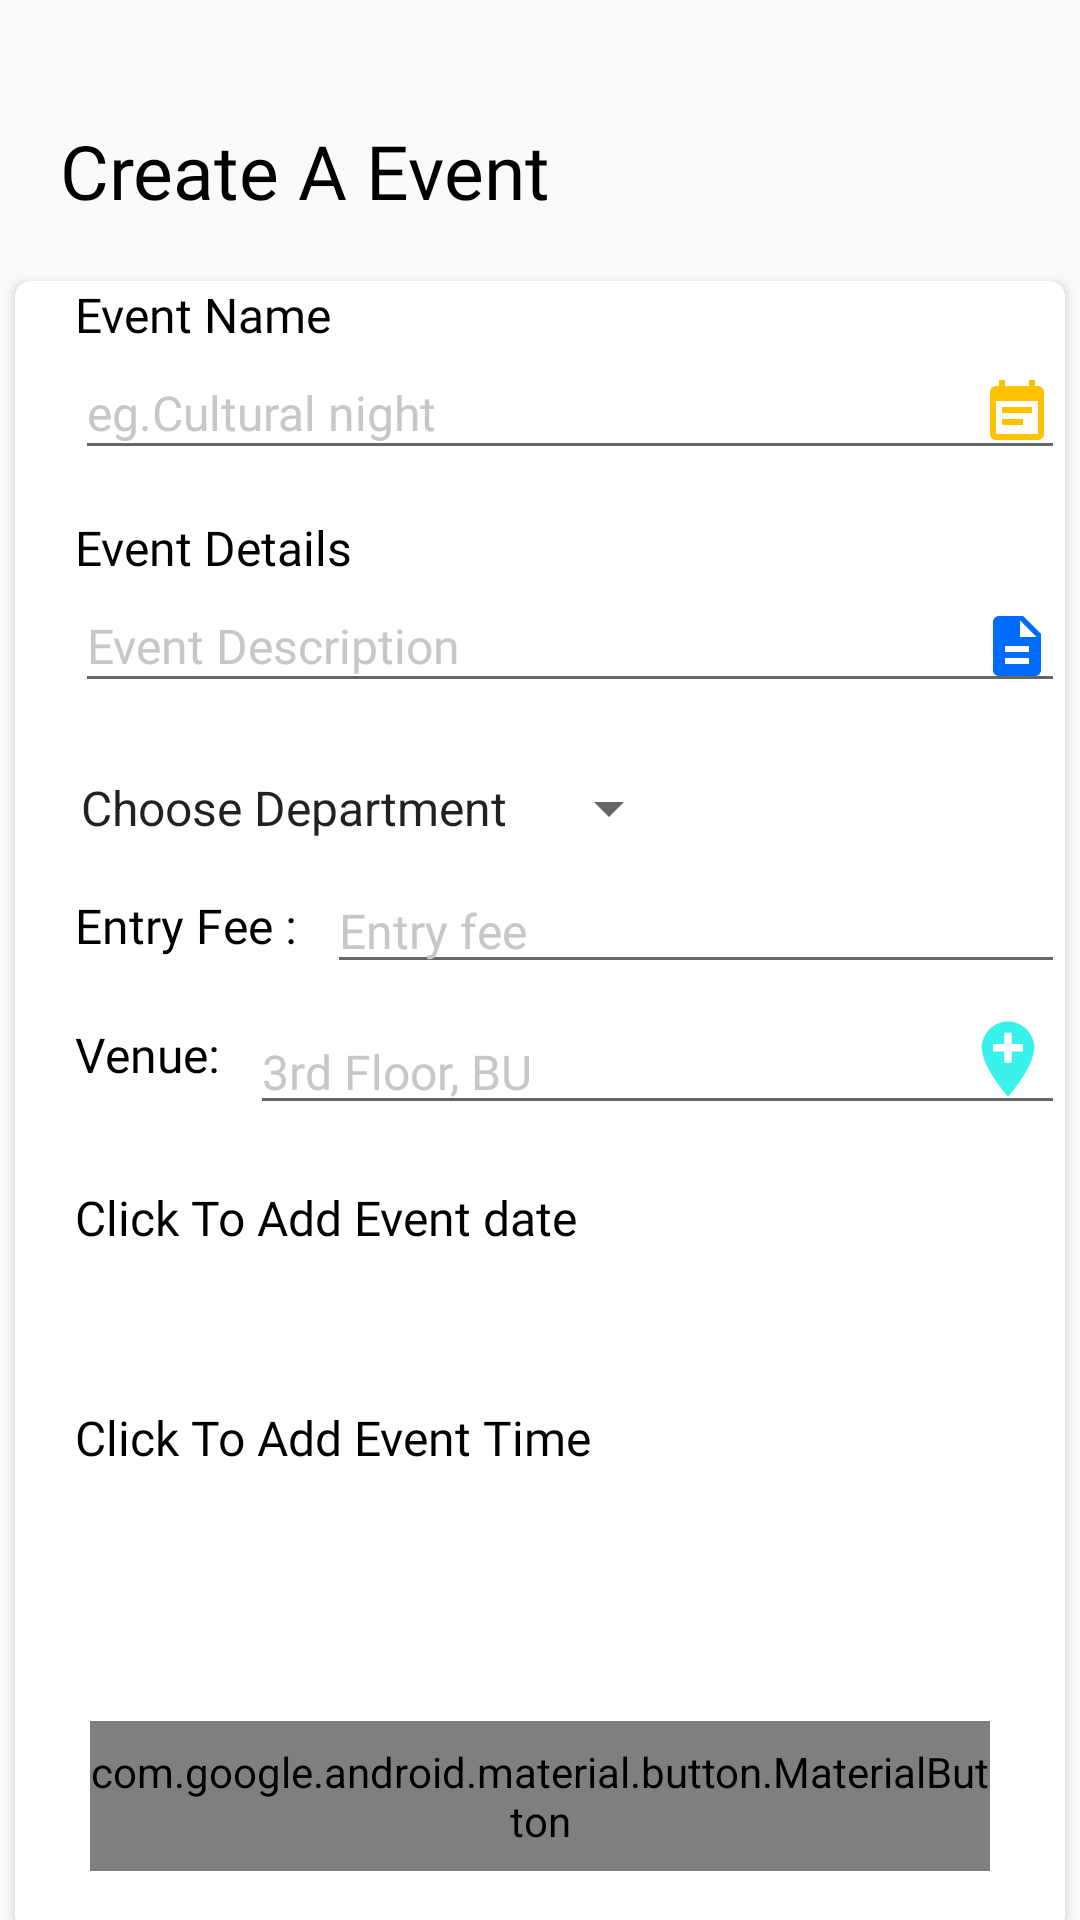

Here is an Android app screen rendered from its layout file. Give the layout XML and the strings, colors and styles it references.
<!-- AndroidManifest.xml: application theme AppTheme -->
<!-- res/layout/add_event.xml -->
<?xml version="1.0" encoding="utf-8"?>
<LinearLayout xmlns:android="http://schemas.android.com/apk/res/android"
    xmlns:app="http://schemas.android.com/apk/res-auto"
    xmlns:tools="http://schemas.android.com/tools"
    android:layout_width="match_parent"
    android:layout_height="match_parent"
    android:orientation="vertical"
    tools:context=".AddEvent">


    <ProgressBar
        android:id="@+id/progresBarEvent"
        style="@style/Widget.AppCompat.ProgressBar.Horizontal"
        android:layout_width="match_parent"
        android:layout_height="20dp"
        android:progressTint="#00E90101"
        android:visibility="invisible"
        tools:visibility="invisible" />



    <TextView
        android:layout_width="match_parent"
        android:layout_height="wrap_content"
        android:fontFamily="@font/mon_bold"
        android:layout_marginStart="20dp"
        android:layout_marginTop="20dp"
        android:text="Create A Event"
        android:textColor="#000"
        android:textSize="25sp" />

    <androidx.cardview.widget.CardView
        android:layout_width="350dp"
        android:layout_height="550dp"
        android:layout_marginTop="20dp"
        android:layout_marginBottom="30dp"
        android:layout_gravity="center"
        android:background="#F3ECEC"
        app:cardCornerRadius="5dp">

        <LinearLayout
            android:layout_marginTop="-20dp"
            android:layout_width="match_parent"
            android:layout_height="match_parent"
            android:orientation="vertical">

        <TextView

            android:layout_width="wrap_content"
            android:layout_height="wrap_content"
            android:fontFamily="@font/mon_regular"
            android:layout_marginLeft="20dp"
            android:layout_marginTop="20dp"
            android:text="Event Name "
            android:textColor="#000"
            android:textSize="16sp" />

        <EditText
            android:id="@+id/evntName"
            android:fontFamily="@font/mon_bold"
            android:layout_width="match_parent"
            android:layout_height="wrap_content"
            android:inputType="text"
            android:layout_marginLeft="20dp"
            android:textColor="#000"
            android:textSize="16sp"
            android:drawableEnd="@drawable/ic_event_note_orange"
            android:textColorHint="#C7C7C7"
            android:hint="eg.Cultural night" />
            <TextView
                android:fontFamily="@font/mon_regular"
                android:layout_width="wrap_content"
                android:layout_height="wrap_content"
                android:layout_marginLeft="20dp"
                android:layout_marginTop="15dp"
                android:text="Event Details "
                android:textColor="#000"
                android:textSize="16sp" />

            <EditText
                android:id="@+id/event_details"
                android:layout_width="match_parent"
                android:fontFamily="@font/mon_bold"
                android:layout_height="wrap_content"
                android:inputType="text"
                android:drawableEnd="@drawable/ic_description_blue"
                android:layout_marginLeft="20dp"
                android:textColor="#000"
                android:textSize="16sp"
                android:textColorHint="#C7C7C7"
                android:hint="Event Description" />
            <Spinner
                android:id="@+id/DeptName"
                android:layout_width="208dp"
                android:layout_height="40dp"
                android:layout_gravity="start"
                android:layout_marginLeft="14dp"
                android:layout_marginTop="15dp"
                android:entries="@array/DPT_array">

            </Spinner>

            <LinearLayout
                android:layout_width="match_parent"
                android:layout_height="wrap_content"
                android:orientation="horizontal">

                <TextView
                    android:layout_width="wrap_content"
                    android:layout_height="wrap_content"
                    android:layout_marginLeft="20dp"
                    android:layout_gravity="center"
                    android:fontFamily="@font/mon_regular"
                    android:text="Entry Fee :"
                    android:textColor="#000"
                    android:textSize="16sp"/>

                <EditText
                    android:id="@+id/eFee"
                    android:layout_width="match_parent"
                    android:layout_height="wrap_content"
                    android:layout_gravity="center_vertical"
                    android:gravity="bottom"
                    android:layout_marginLeft="10dp"
                    android:fontFamily="@font/mon_bold"
                    android:hint="Entry fee"
                    android:inputType="text"
                    android:textColor="#000"
                    android:textColorHint="#C7C7C7"
                    android:textSize="16sp" />







            </LinearLayout>
            <LinearLayout
                android:layout_width="match_parent"
                android:layout_height="wrap_content"
                android:orientation="horizontal">

                <TextView
                    android:layout_width="wrap_content"
                    android:layout_height="wrap_content"
                    android:layout_marginLeft="20dp"
                    android:layout_gravity="center"
                    android:fontFamily="@font/mon_regular"
                    android:text="Venue:"
                    android:textColor="#000"
                    android:textSize="16sp"/>

                <EditText
                    android:id="@+id/eVenue"
                    android:layout_width="match_parent"
                    android:layout_height="wrap_content"
                    android:layout_gravity="center_vertical"
                    android:gravity="bottom"
                    android:layout_marginLeft="10dp"
                    android:fontFamily="@font/mon_bold"
                    android:hint="3rd Floor, BU"
                    android:inputType="text"
                    android:drawableEnd="@drawable/ic_add_location"
                    android:textColor="#000"
                    android:textColorHint="#C7C7C7"
                    android:textSize="16sp" />







            </LinearLayout>

            <TextView
                android:id="@+id/strt_datePkr_dialog"
                android:layout_width="wrap_content"
                android:layout_height="wrap_content"
                android:layout_marginLeft="20dp"
                android:fontFamily="@font/mon_regular"
                android:layout_marginTop="20dp"
                android:text="Click To Add Event date"
                android:textColor="#000"
                android:textSize="16sp" />

            <TextView
                android:id="@+id/start_date"
                android:layout_width="wrap_content"
                android:layout_height="wrap_content"
                android:layout_marginLeft="20dp"
                android:layout_marginTop="10dp"
                android:fontFamily="@font/mon_regular"
                android:textColor="#000"
                android:textSize="16sp" />
            <TextView
                android:id="@+id/timePkr_dialog"
                android:layout_width="wrap_content"
                android:layout_height="wrap_content"
                android:layout_marginLeft="20dp"
                android:layout_marginTop="20dp"
                android:fontFamily="@font/mon_regular"
                android:text="Click To Add Event Time"
                android:textColor="#000"
                android:textSize="16sp" />
            <TextView
                android:id="@+id/time"
                android:layout_width="wrap_content"
                android:layout_height="wrap_content"
                android:layout_marginLeft="20dp"
                android:layout_marginTop="10dp"
                android:fontFamily="@font/mon_regular"
                android:textColor="#000"
                android:textSize="16sp" />

            <LinearLayout

                android:layout_width="match_parent"
                android:layout_height="match_parent"
                android:gravity="center"


                >

                <com.google.android.material.button.MaterialButton
                    android:layout_width="300dp"
                    android:layout_height="50dp"
                    android:layout_gravity="center|bottom"
                    android:background="@drawable/gradient_back0"
                    android:layout_marginBottom="20dp"
                    android:text="CREATE EVENT"
                    android:id="@+id/submitBtn"
                    android:fontFamily="@font/mon_bold"
                    android:textColor="#fff"
                    android:textSize="18sp"/>

            </LinearLayout>



        </LinearLayout>



    </androidx.cardview.widget.CardView>
</LinearLayout>
<!-- resources referenced by this layout -->
<resources>
  <string-array name="DPT_array">
          <item>Choose Department</item>
          <item>Bba</item>
          <item>Law</item>
          <item>Eng</item>
          <item>Eco</item>
          <item>Cse</item>
      </string-array>
  <!-- drawable gradient_back0 (drawable) -->
  <?xml version="1.0" encoding="utf-8"?>
  <shape xmlns:android="http://schemas.android.com/apk/res/android"
      android:shape="rectangle">
      <gradient
          android:startColor="#5B0AE0"
  
          android:endColor="#B70CC2"
          android:angle="45"/>
  </shape>
  <!-- drawable ic_add_location (drawable) -->
  <vector android:height="30dp" android:tint="#3AF2EC"
      android:viewportHeight="24.0" android:viewportWidth="24.0"
      android:width="30dp" xmlns:android="http://schemas.android.com/apk/res/android">
      <path android:fillColor="#FF000000" android:pathData="M12,2C8.14,2 5,5.14 5,9c0,5.25 7,13 7,13s7,-7.75 7,-13c0,-3.86 -3.14,-7 -7,-7zM16,10h-3v3h-2v-3L8,10L8,8h3L11,5h2v3h3v2z"/>
  </vector>
  <!-- drawable ic_description_blue (drawable) -->
  <vector android:height="24dp" android:tint="#006BFF"
      android:viewportHeight="24.0" android:viewportWidth="24.0"
      android:width="24dp" xmlns:android="http://schemas.android.com/apk/res/android">
      <path android:fillColor="#FF000000" android:pathData="M14,2L6,2c-1.1,0 -1.99,0.9 -1.99,2L4,20c0,1.1 0.89,2 1.99,2L18,22c1.1,0 2,-0.9 2,-2L20,8l-6,-6zM16,18L8,18v-2h8v2zM16,14L8,14v-2h8v2zM13,9L13,3.5L18.5,9L13,9z"/>
  </vector>
  <!-- drawable ic_event_note_orange (drawable) -->
  <vector android:height="24dp" android:tint="#FFC100"
      android:viewportHeight="24.0" android:viewportWidth="24.0"
      android:width="24dp" xmlns:android="http://schemas.android.com/apk/res/android">
      <path android:fillColor="#FF000000" android:pathData="M17,10L7,10v2h10v-2zM19,3h-1L18,1h-2v2L8,3L8,1L6,1v2L5,3c-1.11,0 -1.99,0.9 -1.99,2L3,19c0,1.1 0.89,2 2,2h14c1.1,0 2,-0.9 2,-2L21,5c0,-1.1 -0.9,-2 -2,-2zM19,19L5,19L5,8h14v11zM14,14L7,14v2h7v-2z"/>
  </vector>
  <style name="AppTheme" parent="Theme.AppCompat.Light.DarkActionBar">
          
          <item name="colorPrimary">@color/colorPrimary</item>
          <item name="colorPrimaryDark">@color/colorPrimaryDark</item>
          <item name="colorAccent">@color/colorAccent</item>
      </style>
  <color name="colorPrimary">#505050</color>
  <color name="colorPrimaryDark">#272727</color>
  <color name="colorAccent">#fff</color>
</resources>
